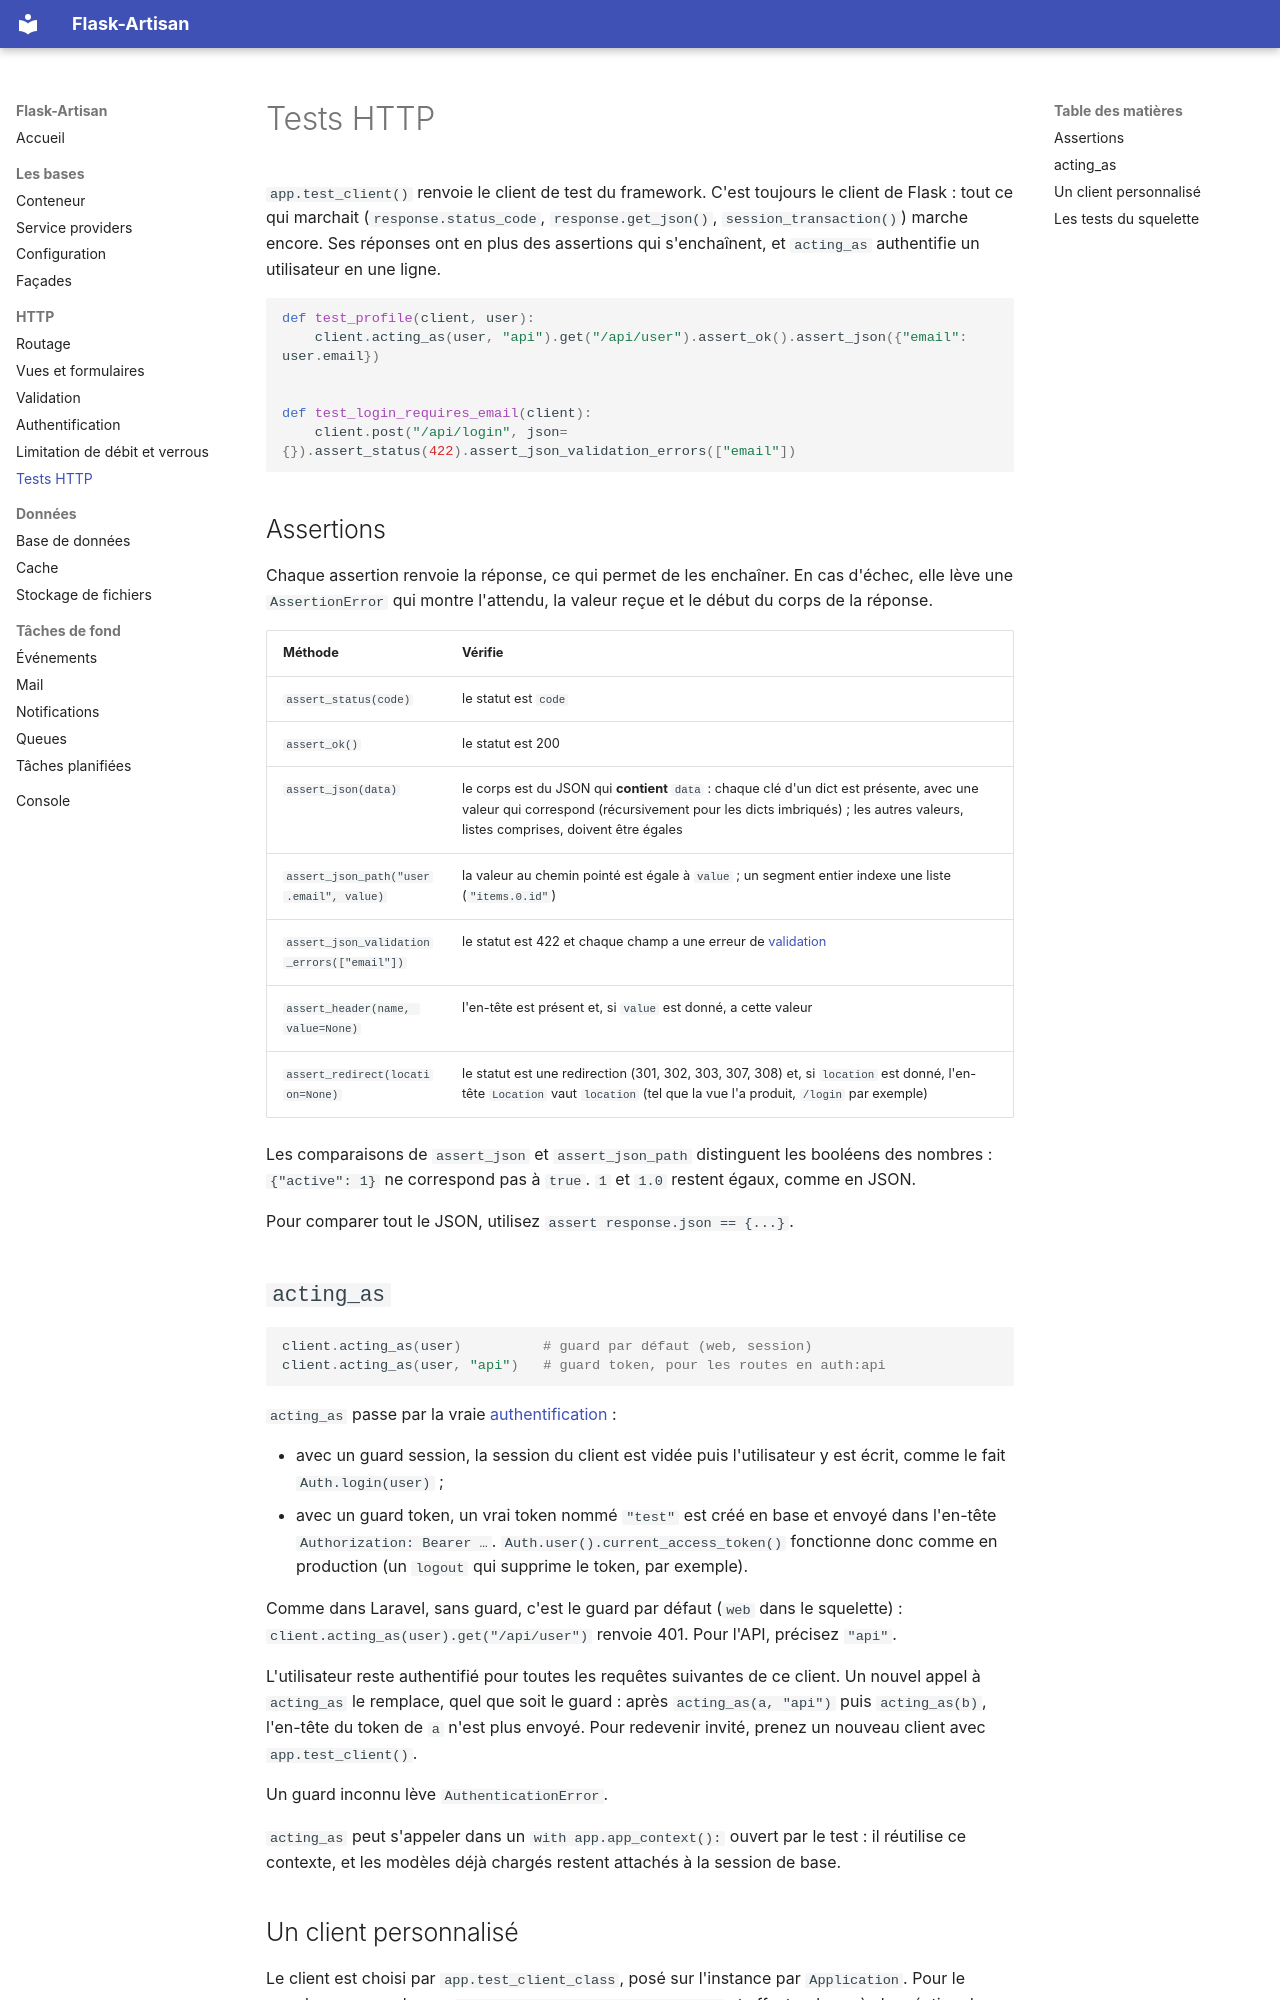

repository: ahoblepierre/flask-artisan · page: tests-http/index.html · generator: mkdocs

# Tests HTTP

`app.test_client()` renvoie le client de test du framework. C'est toujours le client de Flask : tout ce qui marchait (`response.status_code`, `response.get_json()`, `session_transaction()`) marche encore. Ses réponses ont en plus des assertions qui s'enchaînent, et `acting_as` authentifie un utilisateur en une ligne.

```python
def test_profile(client, user):
    client.acting_as(user, "api").get("/api/user").assert_ok().assert_json({"email": user.email})


def test_login_requires_email(client):
    client.post("/api/login", json={}).assert_status(422).assert_json_validation_errors(["email"])
```

## Assertions

Chaque assertion renvoie la réponse, ce qui permet de les enchaîner. En cas d'échec, elle lève une `AssertionError` qui montre l'attendu, la valeur reçue et le début du corps de la réponse.

| Méthode | Vérifie |
|---------|---------|
| `assert_status(code)` | le statut est `code` |
| `assert_ok()` | le statut est 200 |
| `assert_json(data)` | le corps est du JSON qui **contient** `data` : chaque clé d'un dict est présente, avec une valeur qui correspond (récursivement pour les dicts imbriqués) ; les autres valeurs, listes comprises, doivent être égales |
| `assert_json_path("user.email", value)` | la valeur au chemin pointé est égale à `value` ; un segment entier indexe une liste (`"items.0.id"`) |
| `assert_json_validation_errors(["email"])` | le statut est 422 et chaque champ a une erreur de [validation](validation.md) |
| `assert_header(name, value=None)` | l'en-tête est présent et, si `value` est donné, a cette valeur |
| `assert_redirect(location=None)` | le statut est une redirection (301, 302, 303, 307, 308) et, si `location` est donné, l'en-tête `Location` vaut `location` (tel que la vue l'a produit, `/login` par exemple) |

Les comparaisons de `assert_json` et `assert_json_path` distinguent les booléens des nombres : `{"active": 1}` ne correspond pas à `true`. `1` et `1.0` restent égaux, comme en JSON.

Pour comparer tout le JSON, utilisez `assert response.json == {...}`.
